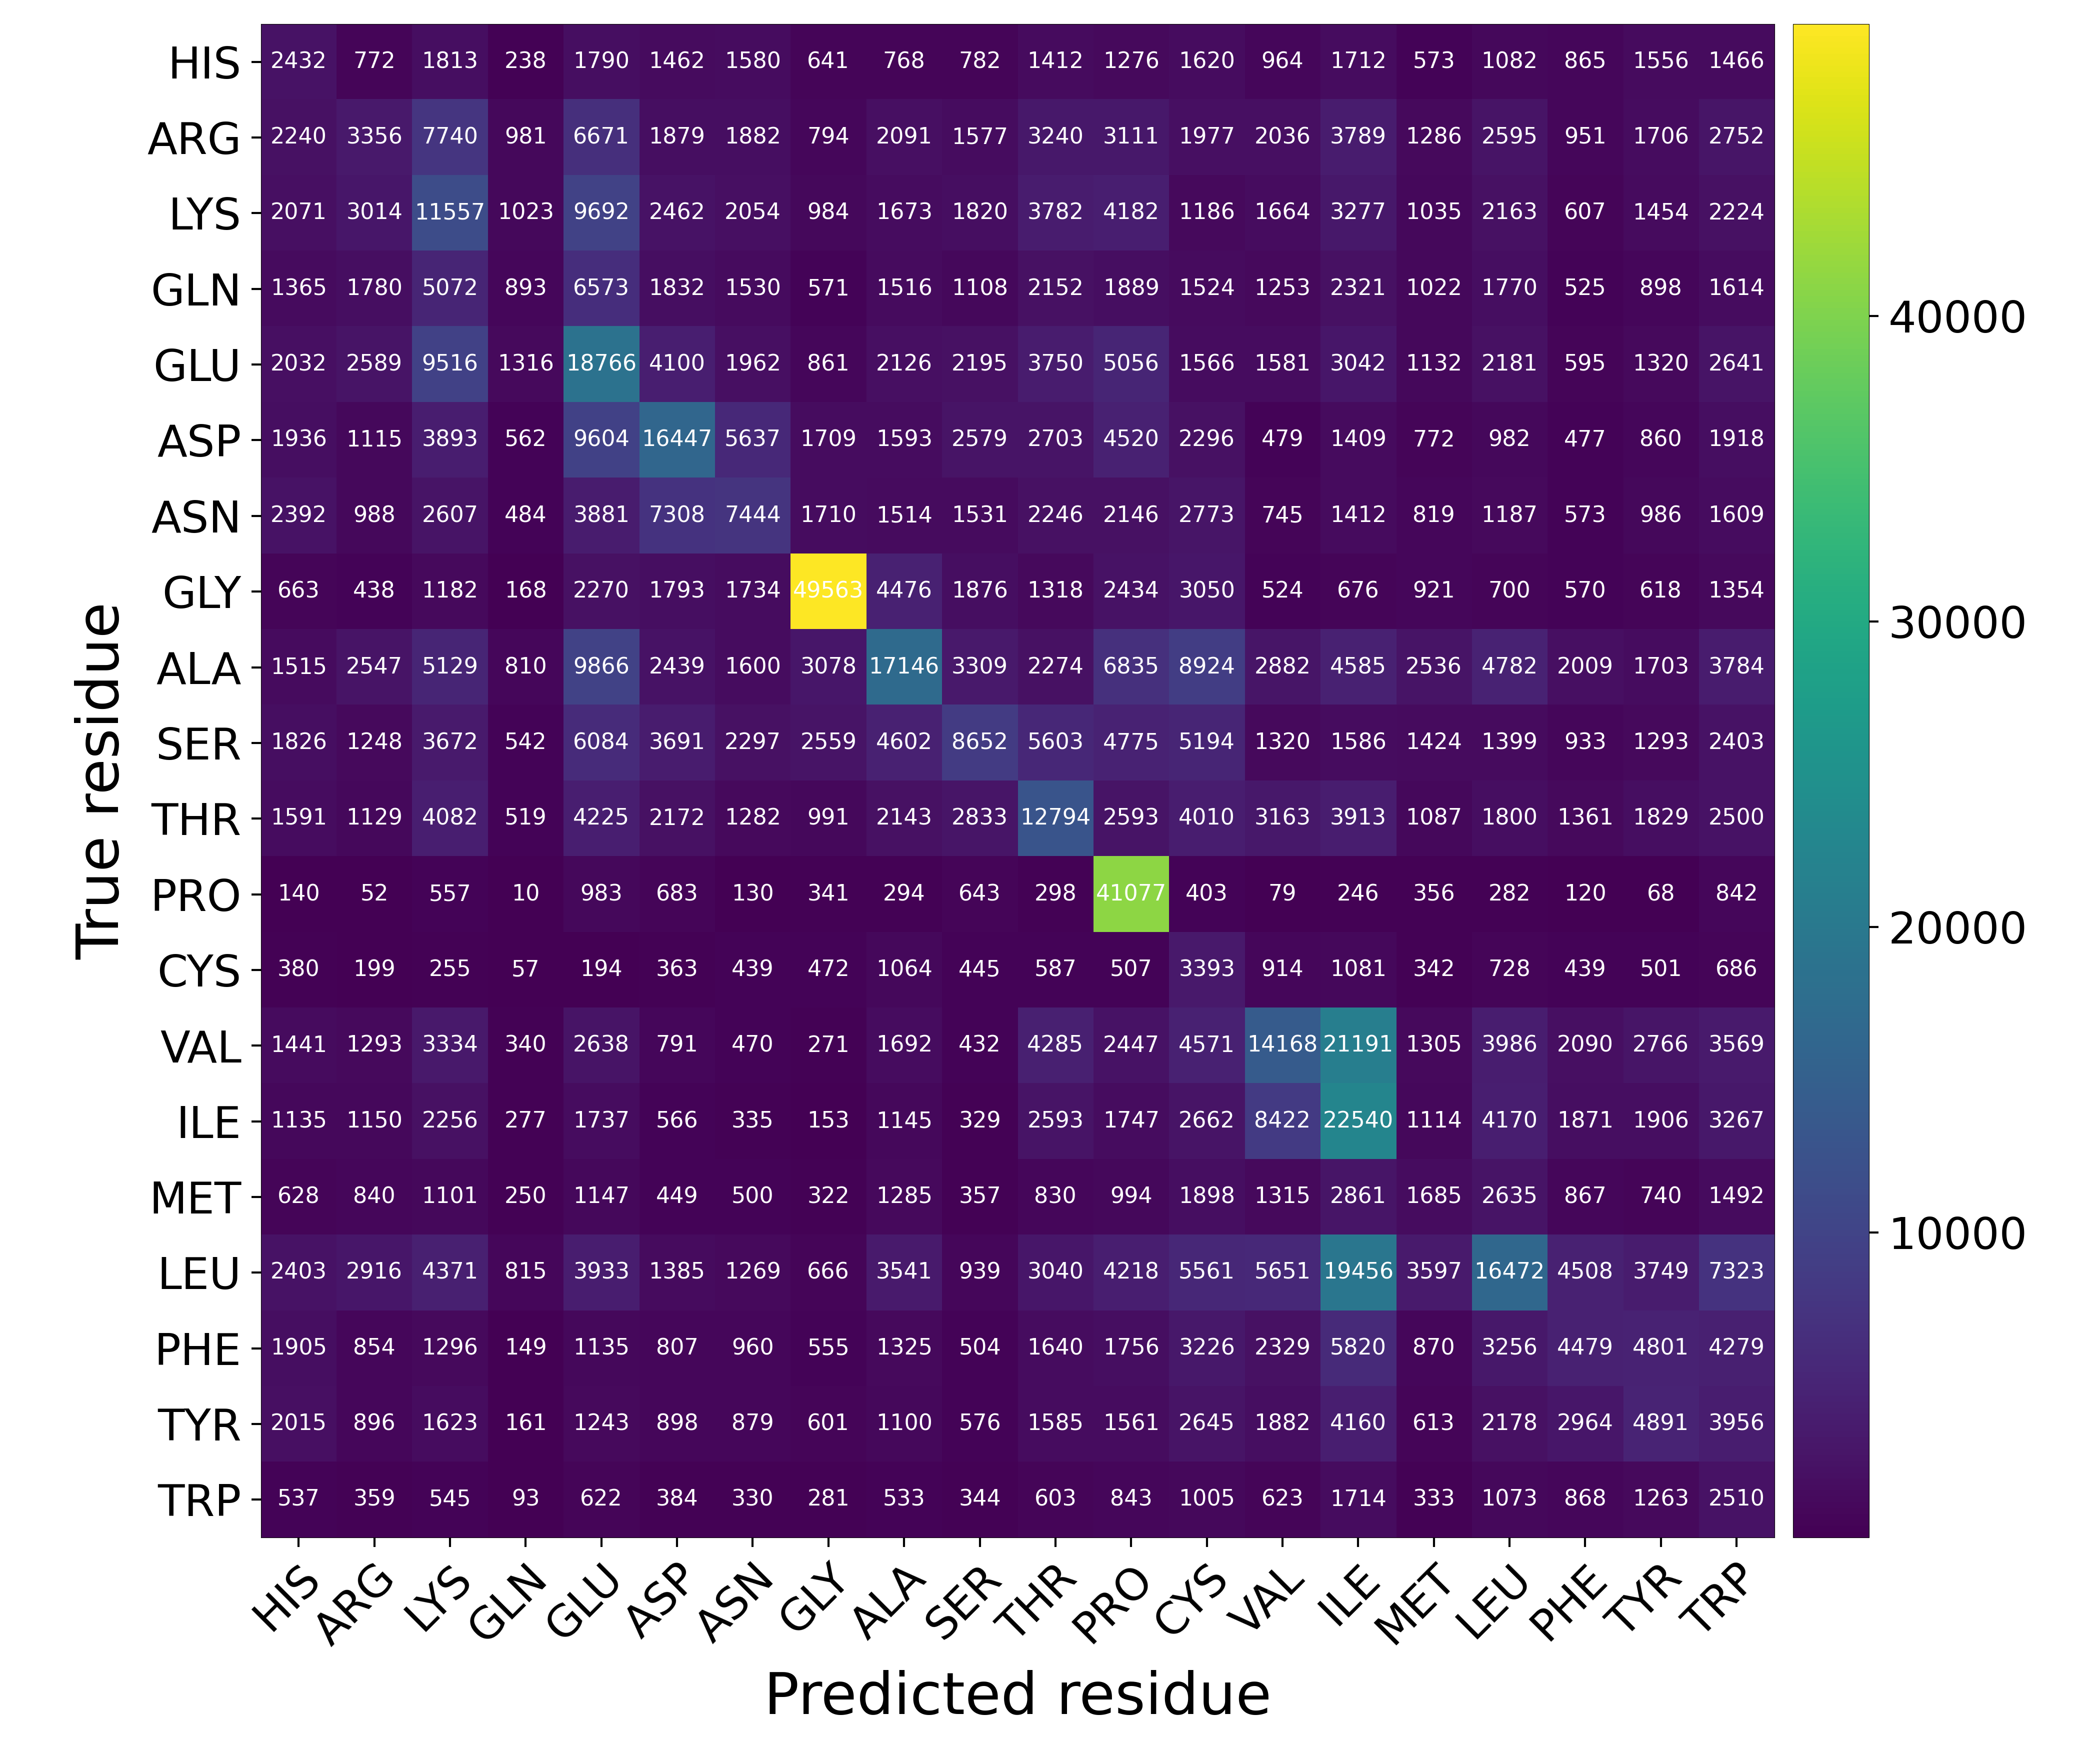

Data behind this chart, as committed beside it:
Predicted residue, True residue, Value
HIS, HIS, 2432
HIS, ARG, 772
HIS, LYS, 1813
HIS, GLN, 238
HIS, GLU, 1790
HIS, ASP, 1462
HIS, ASN, 1580
HIS, GLY, 641
HIS, ALA, 768
HIS, SER, 782
HIS, THR, 1412
HIS, PRO, 1276
HIS, CYS, 1620
HIS, VAL, 964
HIS, ILE, 1712
HIS, MET, 573
HIS, LEU, 1082
HIS, PHE, 865
HIS, TYR, 1556
HIS, TRP, 1466
ARG, HIS, 2240
ARG, ARG, 3356
ARG, LYS, 7740
ARG, GLN, 981
ARG, GLU, 6671
ARG, ASP, 1879
ARG, ASN, 1882
ARG, GLY, 794
ARG, ALA, 2091
ARG, SER, 1577
ARG, THR, 3240
ARG, PRO, 3111
ARG, CYS, 1977
ARG, VAL, 2036
ARG, ILE, 3789
ARG, MET, 1286
ARG, LEU, 2595
ARG, PHE, 951
ARG, TYR, 1706
ARG, TRP, 2752
LYS, HIS, 2071
LYS, ARG, 3014
LYS, LYS, 11557
LYS, GLN, 1023
LYS, GLU, 9692
LYS, ASP, 2462
LYS, ASN, 2054
LYS, GLY, 984
LYS, ALA, 1673
LYS, SER, 1820
LYS, THR, 3782
LYS, PRO, 4182
LYS, CYS, 1186
LYS, VAL, 1664
LYS, ILE, 3277
LYS, MET, 1035
LYS, LEU, 2163
LYS, PHE, 607
LYS, TYR, 1454
LYS, TRP, 2224
... 340 more rows
